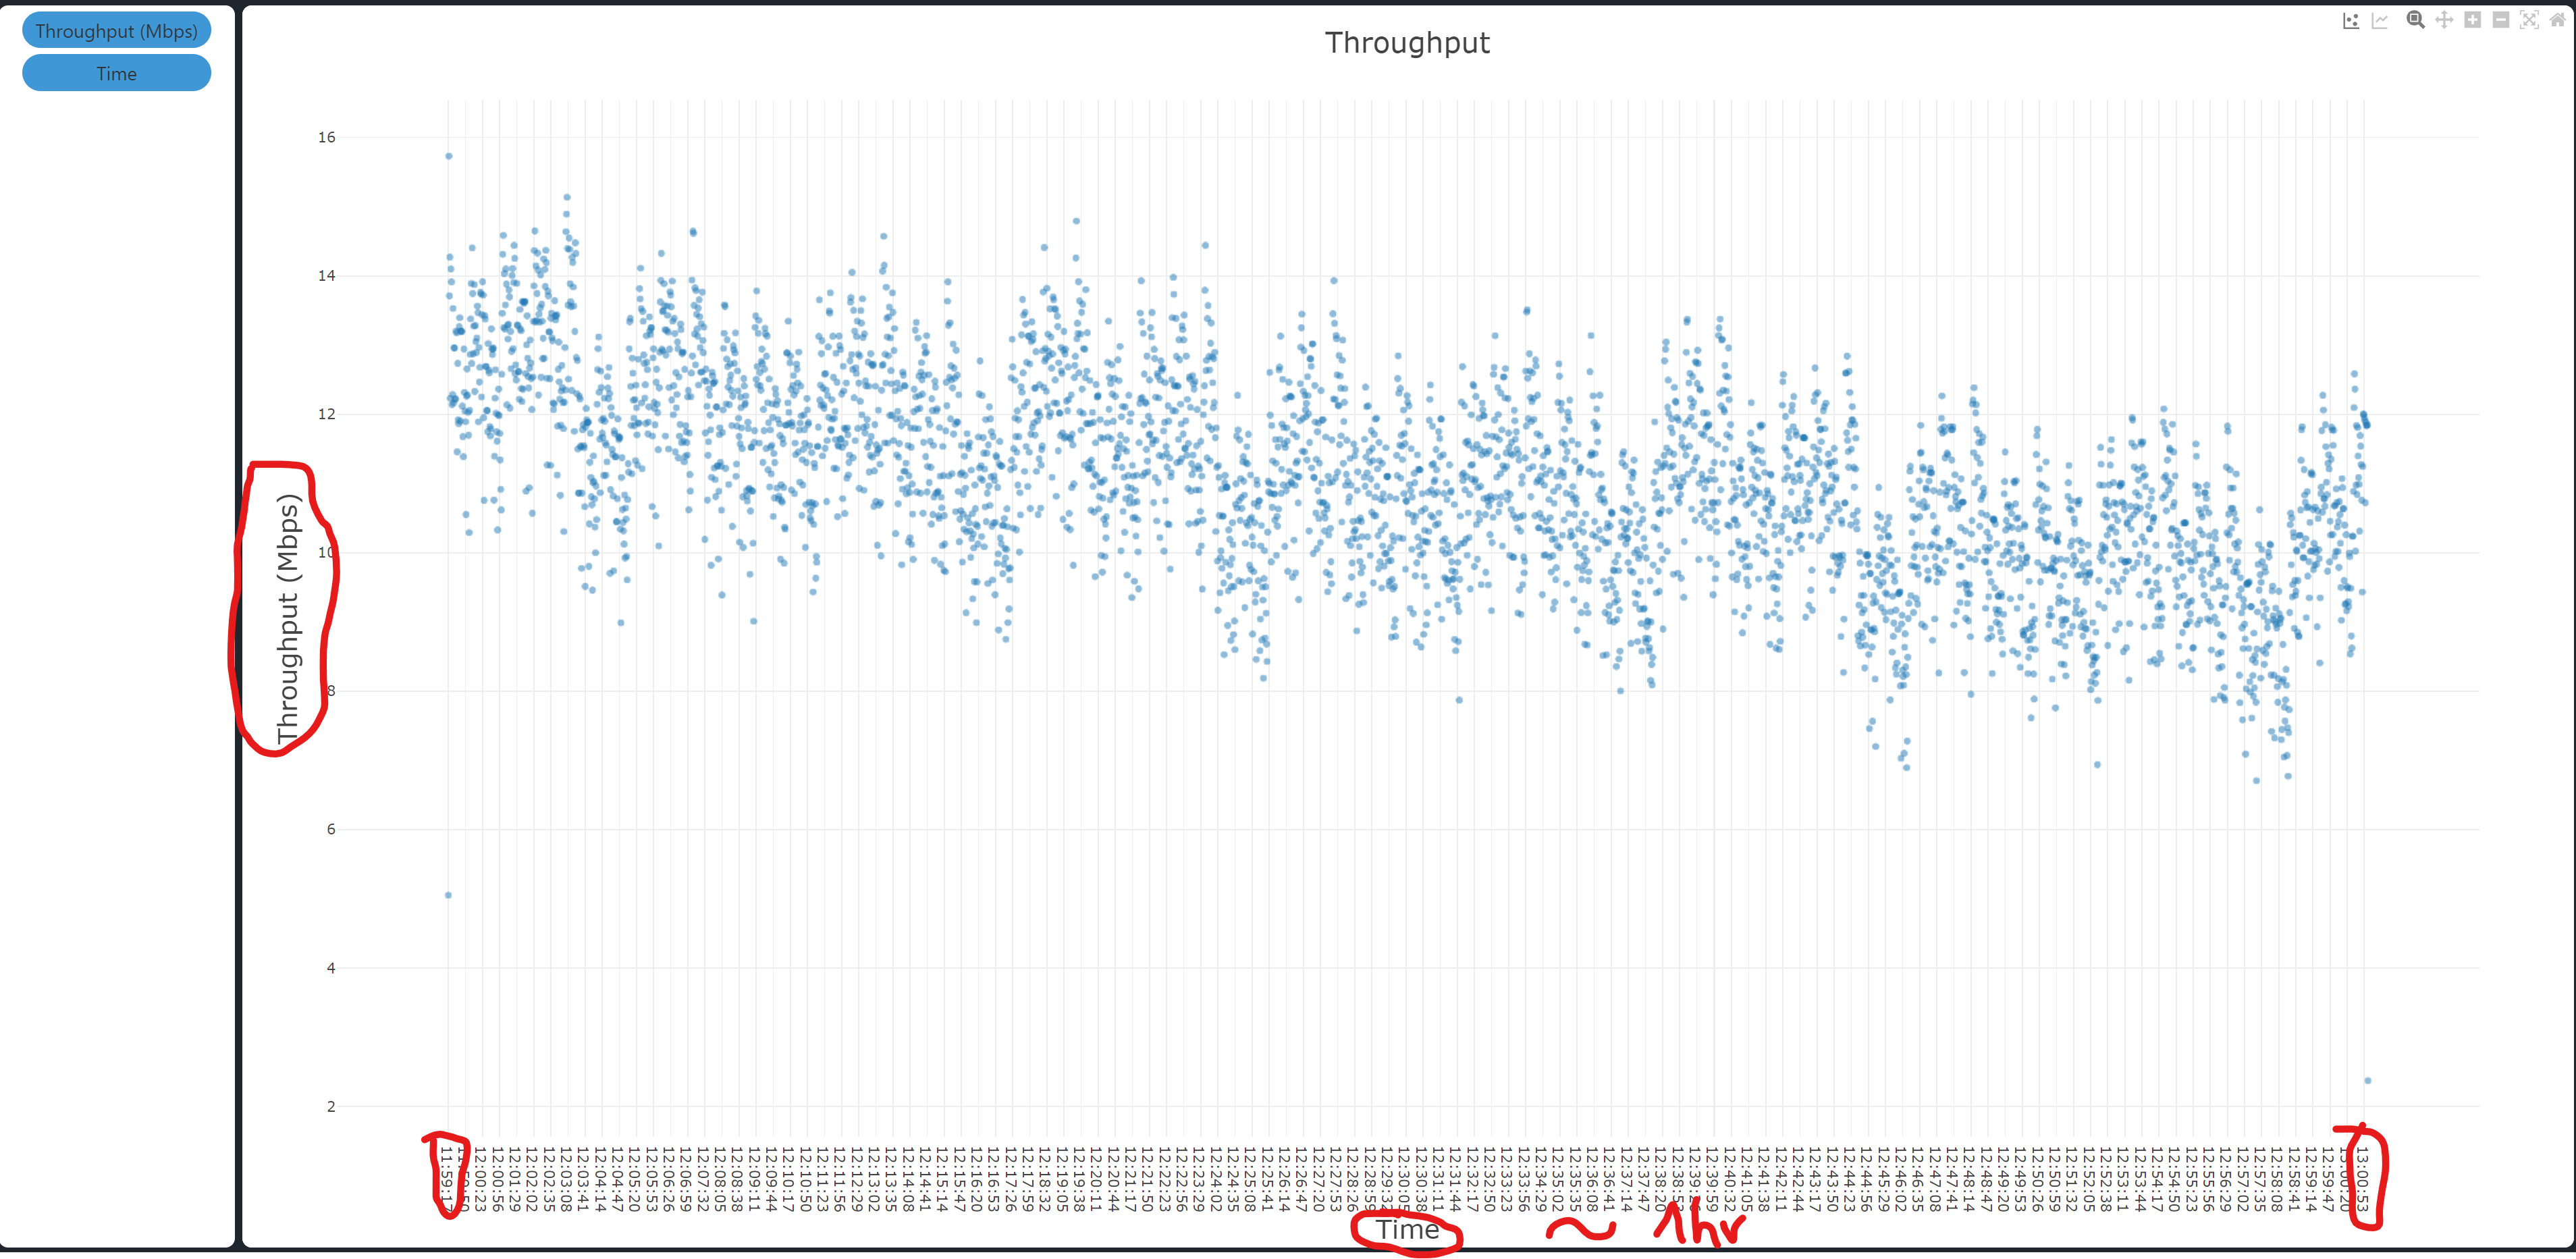

Source data for this figure (header and first rows):
Time, Throughput (Mbps)
11:59:17, 5.051
11:59:18, 15.73
11:59:19, 13.71
11:59:20, 14.27
11:59:21, 12.23
11:59:22, 14.1
11:59:23, 13.91
11:59:24, 12.14
11:59:25, 12.29
11:59:26, 13.53
11:59:27, 12.16
11:59:28, 12.96
11:59:29, 12.96
11:59:30, 12.22
11:59:31, 12.22
11:59:32, 13.2
11:59:33, 13.18
11:59:34, 11.46
11:59:35, 12.74
11:59:36, 11.92
11:59:37, 11.86
11:59:38, 13.27
11:59:39, 13.4
11:59:40, 11.9
11:59:41, 13.2
11:59:42, 13.2
11:59:43, 13.2
11:59:44, 12.12
11:59:45, 11.68
11:59:46, 11.39
11:59:47, 12.94
11:59:48, 12.32
11:59:49, 12.05
11:59:50, 11.89
11:59:51, 10.55
11:59:52, 12.26
11:59:53, 12.66
11:59:54, 12.28
11:59:55, 12.03
11:59:56, 11.7
11:59:57, 10.29
11:59:58, 12.06
11:59:59, 12.86
12:00:00, 13.38
12:00:01, 13.89
12:00:02, 12.73
12:00:03, 14.4
12:00:04, 13.74
12:00:05, 12.88
12:00:06, 13.27
12:00:07, 13.87
12:00:08, 12.33
12:00:09, 13.28
12:00:10, 13.05
12:00:11, 12.89
12:00:12, 13.1
12:00:13, 13.56
12:00:14, 13.47
12:00:15, 11.89
12:00:16, 12.97
... 3,644 more rows
